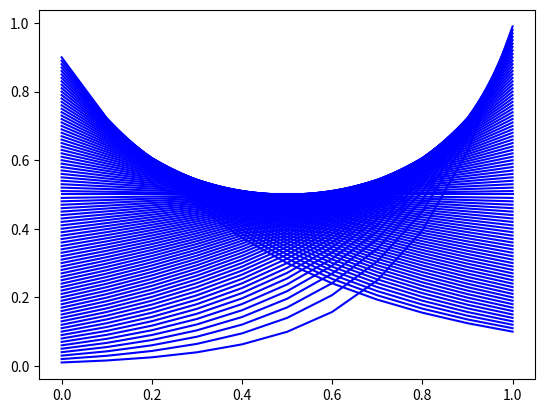

This chart was generated by the following Python code:
""" 
Bernoulli Distribution を表示する

"""

import numpy as np
import matplotlib.pyplot as plt
import matplotlib.animation as animation

STEP = 0.1

fig = plt.figure()
plots = []

for _lambda in np.arange(0.1, 1.0, 0.01):

    x = np.arange(0, 1+STEP, STEP)
    y = _lambda ** x * (1 - _lambda) ** (1-x)

    #label = 'lambda=%.2f' % lambda_list[i]
    plots.append(plt.plot(x, y, color = 'blue'))


ani = animation.ArtistAnimation(fig, plots, interval=100)
#plt.legend()
plt.show() 
